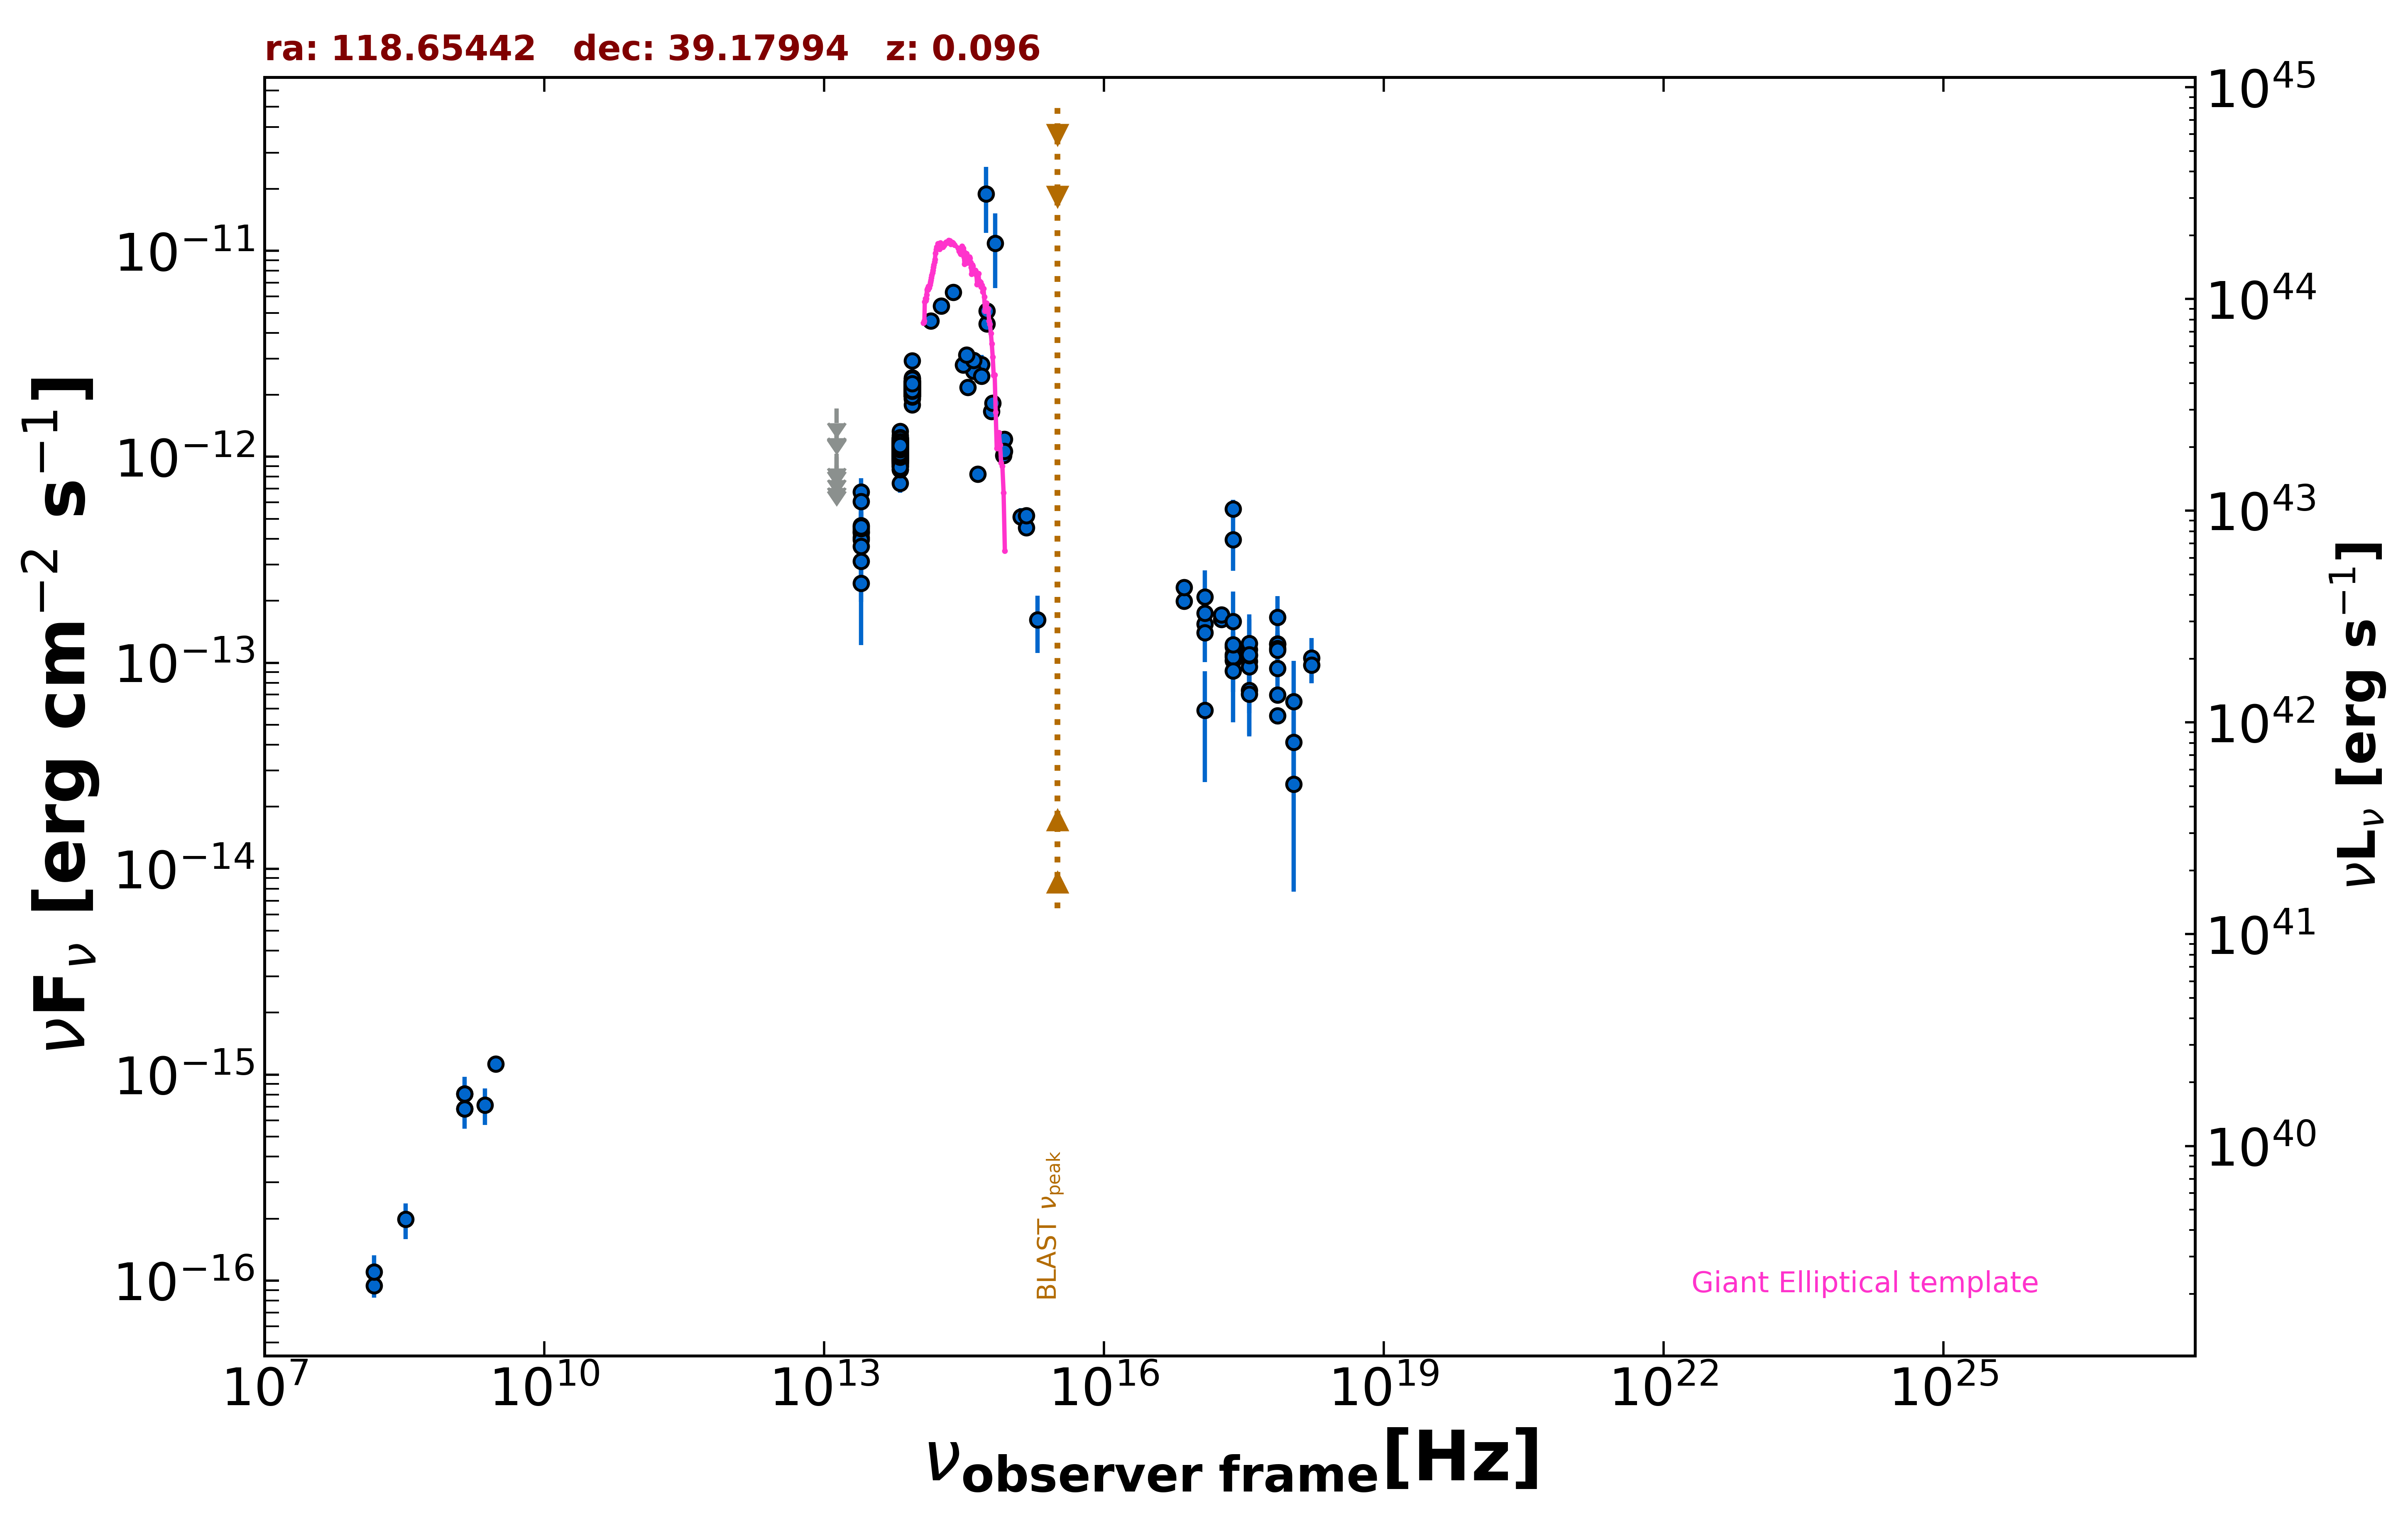

Source data for this figure (header and first rows):
freq., flux, err_flux, MJD_start, MJD_end, flag, catalog, reference
1.400e+09, 6.833e-16, 1.950e-18, 55000, 55000, , FIRST, White et al. 1997  ApJ  475 479
1.400e+09, 8.064e-16, 2.940e-17, 55000, 55000, , NVSS, Condon et al. 1998  AJ  115  1693
3.000e+09, 1.128e-15, 7.500e-18, 55000, 55000, , VLASSQL, Gordon et al. 2021  ApJS  255  30
2.418e+17, 1.027e-13, 7.470e-15, 55000, 55000, , 4XMM-DR13, Webb et al. 2020  A&A  641  A136
7.253e+16, 1.994e-13, 9.500e-15, 55000, 55000, , 4XMM-DR13, Webb et al. 2020  A&A  641  A136
1.813e+17, 1.622e-13, 6.300e-15, 55000, 55000, , 4XMM-DR13, Webb et al. 2020  A&A  641  A136
3.627e+17, 1.016e-13, 4.485e-15, 55000, 55000, , 4XMM-DR13, Webb et al. 2020  A&A  641  A136
7.253e+17, 5.532e-14, 5.180e-15, 55000, 55000, , 4XMM-DR13, Webb et al. 2020  A&A  641  A136
1.692e+18, 1.055e-13, 2.612e-14, 55000, 55000, , 4XMM-DR13, Webb et al. 2020  A&A  641  A136
2.418e+17, 1.095e-13, 5.150e-15, 55000, 55000, , 4XMM-DR13, Webb et al. 2020  A&A  641  A136
7.253e+16, 2.327e-13, 7.200e-15, 55000, 55000, , 4XMM-DR13, Webb et al. 2020  A&A  641  A136
1.813e+17, 1.713e-13, 4.800e-15, 55000, 55000, , 4XMM-DR13, Webb et al. 2020  A&A  641  A136
3.627e+17, 1.156e-13, 3.950e-15, 55000, 55000, , 4XMM-DR13, Webb et al. 2020  A&A  641  A136
7.253e+17, 6.983e-14, 4.970e-15, 55000, 55000, , 4XMM-DR13, Webb et al. 2020  A&A  641  A136
1.692e+18, 9.736e-14, 1.766e-14, 55000, 55000, , 4XMM-DR13, Webb et al. 2020  A&A  641  A136
2.418e+17, 3.964e-13, 1.172e-13, 55000, 55000, , RASS, Boller et al. 2016  A&A  103  1
2.418e+17, 1.198e-13, 1.950e-14, 54888, 58786, , 1OUSX, Giommi et al. in preparation
3.627e+17, 9.590e-14, 1.817e-14, 54888, 58786, , 1OUSX, Giommi et al. in preparation
7.253e+17, 1.233e-13, 1.400e-14, 54888, 58786, , 1OUSX, Giommi et al. in preparation
1.088e+18, 4.112e-14, 1.645e-14, 54888, 58786, , 1OUSX, Giommi et al. in preparation
7.253e+17, 1.228e-13, 1.580e-14, 55000, 55000, , 2SXPS, Evans et al. 2020  ApJS  247  54
1.209e+17, 1.545e-13, 2.595e-14, 55000, 55000, , 2SXPS, Evans et al. 2020  ApJS  247  54
3.627e+17, 1.087e-13, 2.227e-14, 55000, 55000, , 2SXPS, Evans et al. 2020  ApJS  247  54
1.088e+18, 2.578e-14, 1.804e-14, 55000, 55000, , 2SXPS, Evans et al. 2020  ApJS  247  54
2.418e+17, 5.592e-13, 5.890e-14, 55000, 55000, , BMW, Panzera et al. 2003  A&A  399  351
1.500e+08, 9.465e-17, 1.197e-17, 55000, 55000, , TGSS150, Intema et al. 2017  A&A  598  A781
1.389e+14, 4.560e-12, 1.850e-13, 55000, 55000, , 2MASS, Skrutskie et al. 2006  AJ  131  1163
1.804e+14, 5.407e-12, 2.240e-13, 55000, 55000, , 2MASS, Skrutskie et al. 2006  AJ  131  1163
2.427e+14, 6.302e-12, 2.325e-13, 55000, 55000, , 2MASS, Skrutskie et al. 2006  AJ  131  1163
8.817e+13, 2.163e-12, 4.500e-15, 55000, 55000, , UNWISE, Schlafly et al. 2019  ApJS  240  30
6.517e+13, 1.068e-12, 5.000e-15, 55000, 55000, , UNWISE, Schlafly et al. 2019  ApJS  240  30
8.817e+13, 2.218e-12, 4.700e-14, 55000, 55000, , WISE, Wright et al. 2010  AJ  140  1868
6.517e+13, 1.118e-12, 2.700e-14, 55000, 55000, , WISE, Wright et al. 2010  AJ  140  1868
2.498e+13, 4.377e-13, 3.595e-14, 55000, 55000, , WISE, Wright et al. 2010  AJ  140  1868
1.363e+13, 4.070e-13, 1.311e-13, 55000, 55000, , WISE, Wright et al. 2010  AJ  140  1868
8.817e+13, 2.206e-12, 6.100e-14, 57676, 57676, , NEOWISE, Mainzer et al. 2014  ApJ  792  30
6.517e+13, 1.053e-12, 5.300e-14, 57676, 57676, , NEOWISE, Mainzer et al. 2014  ApJ  792  30
8.817e+13, 2.144e-12, 6.100e-14, 57676, 57676, , NEOWISE, Mainzer et al. 2014  ApJ  792  30
6.517e+13, 1.026e-12, 5.005e-14, 57676, 57676, , NEOWISE, Mainzer et al. 2014  ApJ  792  30
8.817e+13, 2.084e-12, 5.350e-14, 57676, 57676, , NEOWISE, Mainzer et al. 2014  ApJ  792  30
6.517e+13, 1.032e-12, 4.660e-14, 57676, 57676, , NEOWISE, Mainzer et al. 2014  ApJ  792  30
8.817e+13, 2.198e-12, 6.300e-14, 57676, 57676, , NEOWISE, Mainzer et al. 2014  ApJ  792  30
6.517e+13, 1.159e-12, 6.100e-14, 57676, 57676, , NEOWISE, Mainzer et al. 2014  ApJ  792  30
8.817e+13, 2.025e-12, 5.600e-14, 57677, 57677, , NEOWISE, Mainzer et al. 2014  ApJ  792  30
6.517e+13, 1.083e-12, 5.300e-14, 57677, 57677, , NEOWISE, Mainzer et al. 2014  ApJ  792  30
8.817e+13, 2.251e-12, 6.650e-14, 57677, 57677, , NEOWISE, Mainzer et al. 2014  ApJ  792  30
6.517e+13, 9.485e-13, 5.090e-14, 57677, 57677, , NEOWISE, Mainzer et al. 2014  ApJ  792  30
8.817e+13, 1.988e-12, 5.300e-14, 57677, 57677, , NEOWISE, Mainzer et al. 2014  ApJ  792  30
6.517e+13, 9.398e-13, 5.910e-14, 57677, 57677, , NEOWISE, Mainzer et al. 2014  ApJ  792  30
8.817e+13, 2.117e-12, 6.050e-14, 57677, 57677, , NEOWISE, Mainzer et al. 2014  ApJ  792  30
6.517e+13, 1.105e-12, 5.250e-14, 57677, 57677, , NEOWISE, Mainzer et al. 2014  ApJ  792  30
8.817e+13, 2.128e-12, 5.700e-14, 57676, 57676, , NEOWISE, Mainzer et al. 2014  ApJ  792  30
6.517e+13, 1.150e-12, 6.050e-14, 57676, 57676, , NEOWISE, Mainzer et al. 2014  ApJ  792  30
8.817e+13, 2.231e-12, 6.150e-14, 57677, 57677, , NEOWISE, Mainzer et al. 2014  ApJ  792  30
6.517e+13, 1.087e-12, 5.800e-14, 57677, 57677, , NEOWISE, Mainzer et al. 2014  ApJ  792  30
8.817e+13, 2.111e-12, 8.150e-14, 57676, 57676, , NEOWISE, Mainzer et al. 2014  ApJ  792  30
6.517e+13, 9.859e-13, 7.165e-14, 57676, 57676, , NEOWISE, Mainzer et al. 2014  ApJ  792  30
8.817e+13, 1.999e-12, 6.450e-14, 57676, 57676, , NEOWISE, Mainzer et al. 2014  ApJ  792  30
6.517e+13, 1.094e-12, 4.950e-14, 57676, 57676, , NEOWISE, Mainzer et al. 2014  ApJ  792  30
8.817e+13, 1.992e-12, 5.500e-14, 57837, 57837, , NEOWISE, Mainzer et al. 2014  ApJ  792  30
... 532 more rows
